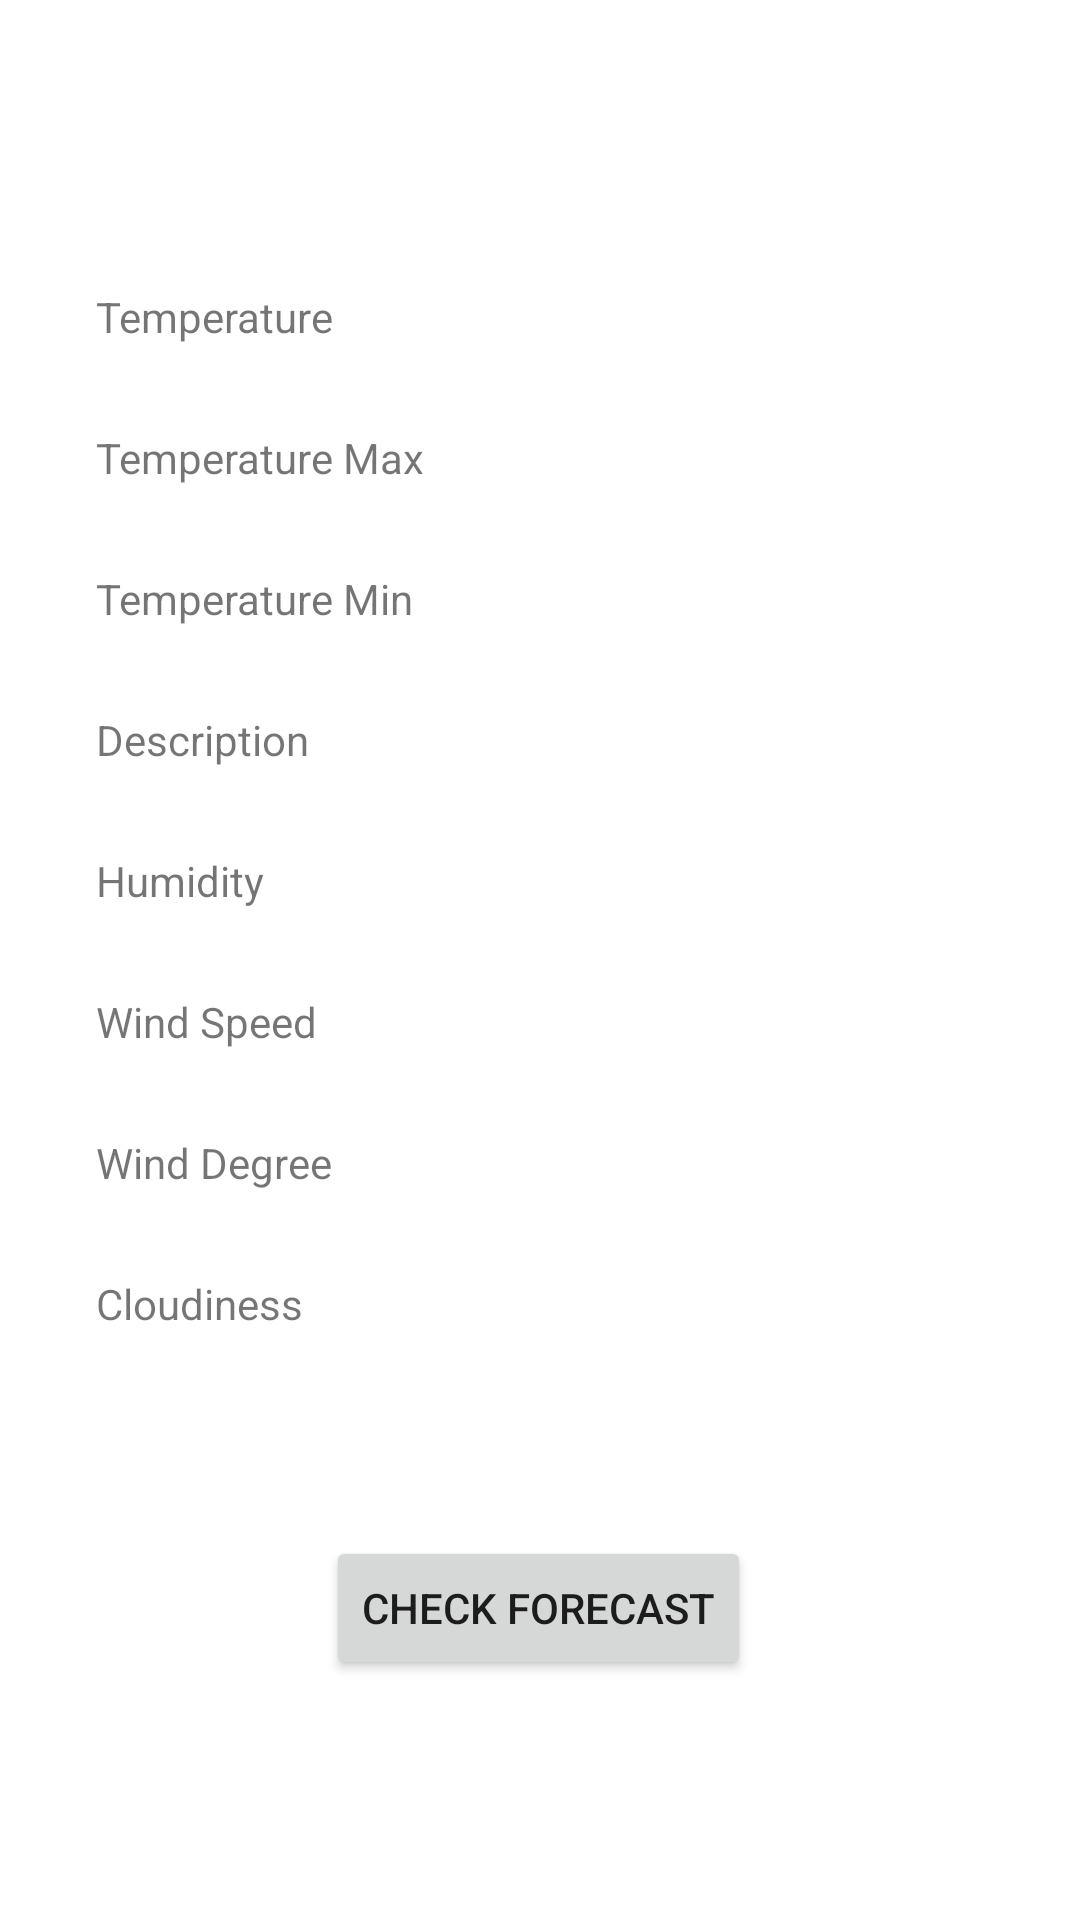

Produce the Android XML layout that renders to this screen, including the resource entries it uses.
<!-- AndroidManifest.xml: application theme Theme.WeatherAppHW3 -->
<!-- res/layout/fragment_current_weather.xml -->
<?xml version="1.0" encoding="utf-8"?>
<androidx.constraintlayout.widget.ConstraintLayout xmlns:android="http://schemas.android.com/apk/res/android"
    xmlns:app="http://schemas.android.com/apk/res-auto"
    xmlns:tools="http://schemas.android.com/tools"
    android:layout_width="match_parent"
    android:layout_height="match_parent"
    tools:context=".CurrentWeatherFragment">

    <TextView
        android:id="@+id/titleCurrentWeather"
        android:layout_width="0dp"
        android:layout_height="32dp"
        android:layout_marginStart="72dp"
        android:layout_marginTop="28dp"
        android:layout_marginEnd="24dp"
        android:textAlignment="center"
        android:textSize="24sp"
        android:textStyle="bold"
        app:layout_constraintEnd_toStartOf="@+id/currentWeatherIcon"
        app:layout_constraintStart_toStartOf="parent"
        app:layout_constraintTop_toTopOf="parent" />

    <TextView
        android:id="@+id/tempTitle"
        android:layout_width="wrap_content"
        android:layout_height="wrap_content"
        android:layout_marginStart="32dp"
        android:layout_marginTop="36dp"
        android:text="@string/temp"
        app:layout_constraintStart_toStartOf="parent"
        app:layout_constraintTop_toBottomOf="@+id/titleCurrentWeather" />

    <TextView
        android:id="@+id/maxTitle"
        android:layout_width="wrap_content"
        android:layout_height="wrap_content"
        android:layout_marginStart="32dp"
        android:layout_marginTop="28dp"
        android:text="@string/temp_max"
        app:layout_constraintStart_toStartOf="parent"
        app:layout_constraintTop_toBottomOf="@+id/tempTitle" />

    <TextView
        android:id="@+id/minTitle"
        android:layout_width="wrap_content"
        android:layout_height="wrap_content"
        android:layout_marginStart="32dp"
        android:layout_marginTop="28dp"
        android:text="@string/temp_min"
        app:layout_constraintStart_toStartOf="parent"
        app:layout_constraintTop_toBottomOf="@+id/maxTitle" />

    <TextView
        android:id="@+id/descriptTitle"
        android:layout_width="wrap_content"
        android:layout_height="wrap_content"
        android:layout_marginStart="32dp"
        android:layout_marginTop="28dp"
        android:text="@string/description"
        app:layout_constraintStart_toStartOf="parent"
        app:layout_constraintTop_toBottomOf="@+id/minTitle" />

    <TextView
        android:id="@+id/humidityTitle"
        android:layout_width="wrap_content"
        android:layout_height="wrap_content"
        android:layout_marginStart="32dp"
        android:layout_marginTop="28dp"
        android:text="@string/humidity"
        app:layout_constraintStart_toStartOf="parent"
        app:layout_constraintTop_toBottomOf="@+id/descriptTitle" />

    <TextView
        android:id="@+id/windSpeedTitle"
        android:layout_width="wrap_content"
        android:layout_height="wrap_content"
        android:layout_marginStart="32dp"
        android:layout_marginTop="28dp"
        android:text="@string/wind_speed"
        app:layout_constraintStart_toStartOf="parent"
        app:layout_constraintTop_toBottomOf="@+id/humidityTitle" />

    <TextView
        android:id="@+id/windDegreeTitle"
        android:layout_width="wrap_content"
        android:layout_height="wrap_content"
        android:layout_marginStart="32dp"
        android:layout_marginTop="28dp"
        android:text="@string/wind_degree"
        app:layout_constraintStart_toStartOf="parent"
        app:layout_constraintTop_toBottomOf="@+id/windSpeedTitle" />

    <TextView
        android:id="@+id/cloudinessTitle"
        android:layout_width="wrap_content"
        android:layout_height="wrap_content"
        android:layout_marginStart="32dp"
        android:layout_marginTop="28dp"
        android:text="@string/cloudiness"
        app:layout_constraintStart_toStartOf="parent"
        app:layout_constraintTop_toBottomOf="@+id/windDegreeTitle" />

    <TextView
        android:id="@+id/tempData"
        android:layout_width="wrap_content"
        android:layout_height="wrap_content"
        android:layout_marginTop="36dp"
        android:layout_marginEnd="28dp"
        app:layout_constraintEnd_toEndOf="parent"
        app:layout_constraintTop_toBottomOf="@+id/titleCurrentWeather" />

    <TextView
        android:id="@+id/maxData"
        android:layout_width="wrap_content"
        android:layout_height="wrap_content"
        android:layout_marginTop="28dp"
        android:layout_marginEnd="28dp"
        app:layout_constraintEnd_toEndOf="parent"
        app:layout_constraintTop_toBottomOf="@+id/tempData" />

    <TextView
        android:id="@+id/minData"
        android:layout_width="wrap_content"
        android:layout_height="wrap_content"
        android:layout_marginTop="28dp"
        android:layout_marginEnd="28dp"
        app:layout_constraintEnd_toEndOf="parent"
        app:layout_constraintTop_toBottomOf="@+id/maxData" />

    <TextView
        android:id="@+id/descriptData"
        android:layout_width="wrap_content"
        android:layout_height="wrap_content"
        android:layout_marginTop="28dp"
        android:layout_marginEnd="28dp"
        app:layout_constraintEnd_toEndOf="parent"
        app:layout_constraintTop_toBottomOf="@+id/minData" />

    <TextView
        android:id="@+id/humidityData"
        android:layout_width="wrap_content"
        android:layout_height="wrap_content"
        android:layout_marginTop="28dp"
        android:layout_marginEnd="28dp"
        app:layout_constraintEnd_toEndOf="parent"
        app:layout_constraintTop_toBottomOf="@+id/descriptData" />

    <TextView
        android:id="@+id/windSpeedData"
        android:layout_width="wrap_content"
        android:layout_height="wrap_content"
        android:layout_marginTop="28dp"
        android:layout_marginEnd="28dp"
        app:layout_constraintEnd_toEndOf="parent"
        app:layout_constraintTop_toBottomOf="@+id/humidityData" />

    <TextView
        android:id="@+id/windDegreeData"
        android:layout_width="wrap_content"
        android:layout_height="wrap_content"
        android:layout_marginTop="28dp"
        android:layout_marginEnd="28dp"
        app:layout_constraintEnd_toEndOf="parent"
        app:layout_constraintTop_toBottomOf="@+id/windSpeedData" />

    <TextView
        android:id="@+id/cloudinessData"
        android:layout_width="wrap_content"
        android:layout_height="wrap_content"
        android:layout_marginTop="28dp"
        android:layout_marginEnd="28dp"
        app:layout_constraintEnd_toEndOf="parent"
        app:layout_constraintTop_toBottomOf="@+id/windDegreeData" />

    <ImageView
        android:id="@+id/currentWeatherIcon"
        android:layout_width="30dp"
        android:layout_height="29dp"
        android:layout_marginTop="28dp"
        android:layout_marginEnd="28dp"
        app:layout_constraintEnd_toEndOf="parent"
        app:layout_constraintTop_toTopOf="parent" />

    <Button
        android:id="@+id/checkForecastButton"
        android:layout_width="wrap_content"
        android:layout_height="wrap_content"
        android:layout_marginBottom="80dp"
        android:text="@string/check_forecast"
        app:layout_constraintBottom_toBottomOf="parent"
        app:layout_constraintEnd_toEndOf="parent"
        app:layout_constraintHorizontal_bias="0.497"
        app:layout_constraintStart_toStartOf="parent" />

</androidx.constraintlayout.widget.ConstraintLayout>
<!-- resources referenced by this layout -->
<resources>
  <string name="check_forecast">Check Forecast</string>
  <string name="cloudiness">Cloudiness</string>
  <string name="description">Description</string>
  <string name="humidity">Humidity</string>
  <string name="temp">Temperature</string>
  <string name="temp_max">Temperature Max</string>
  <string name="temp_min">Temperature Min</string>
  <string name="wind_degree">Wind Degree</string>
  <string name="wind_speed">Wind Speed</string>
  <style name="Theme.WeatherAppHW3" parent="Theme.MaterialComponents.DayNight.DarkActionBar">
          
          <item name="colorPrimary">@color/purple_500</item>
          <item name="colorPrimaryVariant">@color/purple_700</item>
          <item name="colorOnPrimary">@color/white</item>
          
          <item name="colorSecondary">@color/teal_200</item>
          <item name="colorSecondaryVariant">@color/teal_700</item>
          <item name="colorOnSecondary">@color/black</item>
          
          <item name="android:statusBarColor" tools:targetApi="l">?attr/colorPrimaryVariant</item>
          
      </style>
  <!-- not gathered from this repository: default colours our renderer supplied (Android Studio template values) -->
  <color name="purple_500">#FF6200EE</color>
  <color name="purple_700">#FF3700B3</color>
  <color name="teal_200">#FF03DAC5</color>
  <color name="teal_700">#FF018786</color>
  <color name="black">#FF000000</color>
  <color name="white">#FFFFFFFF</color>
</resources>
